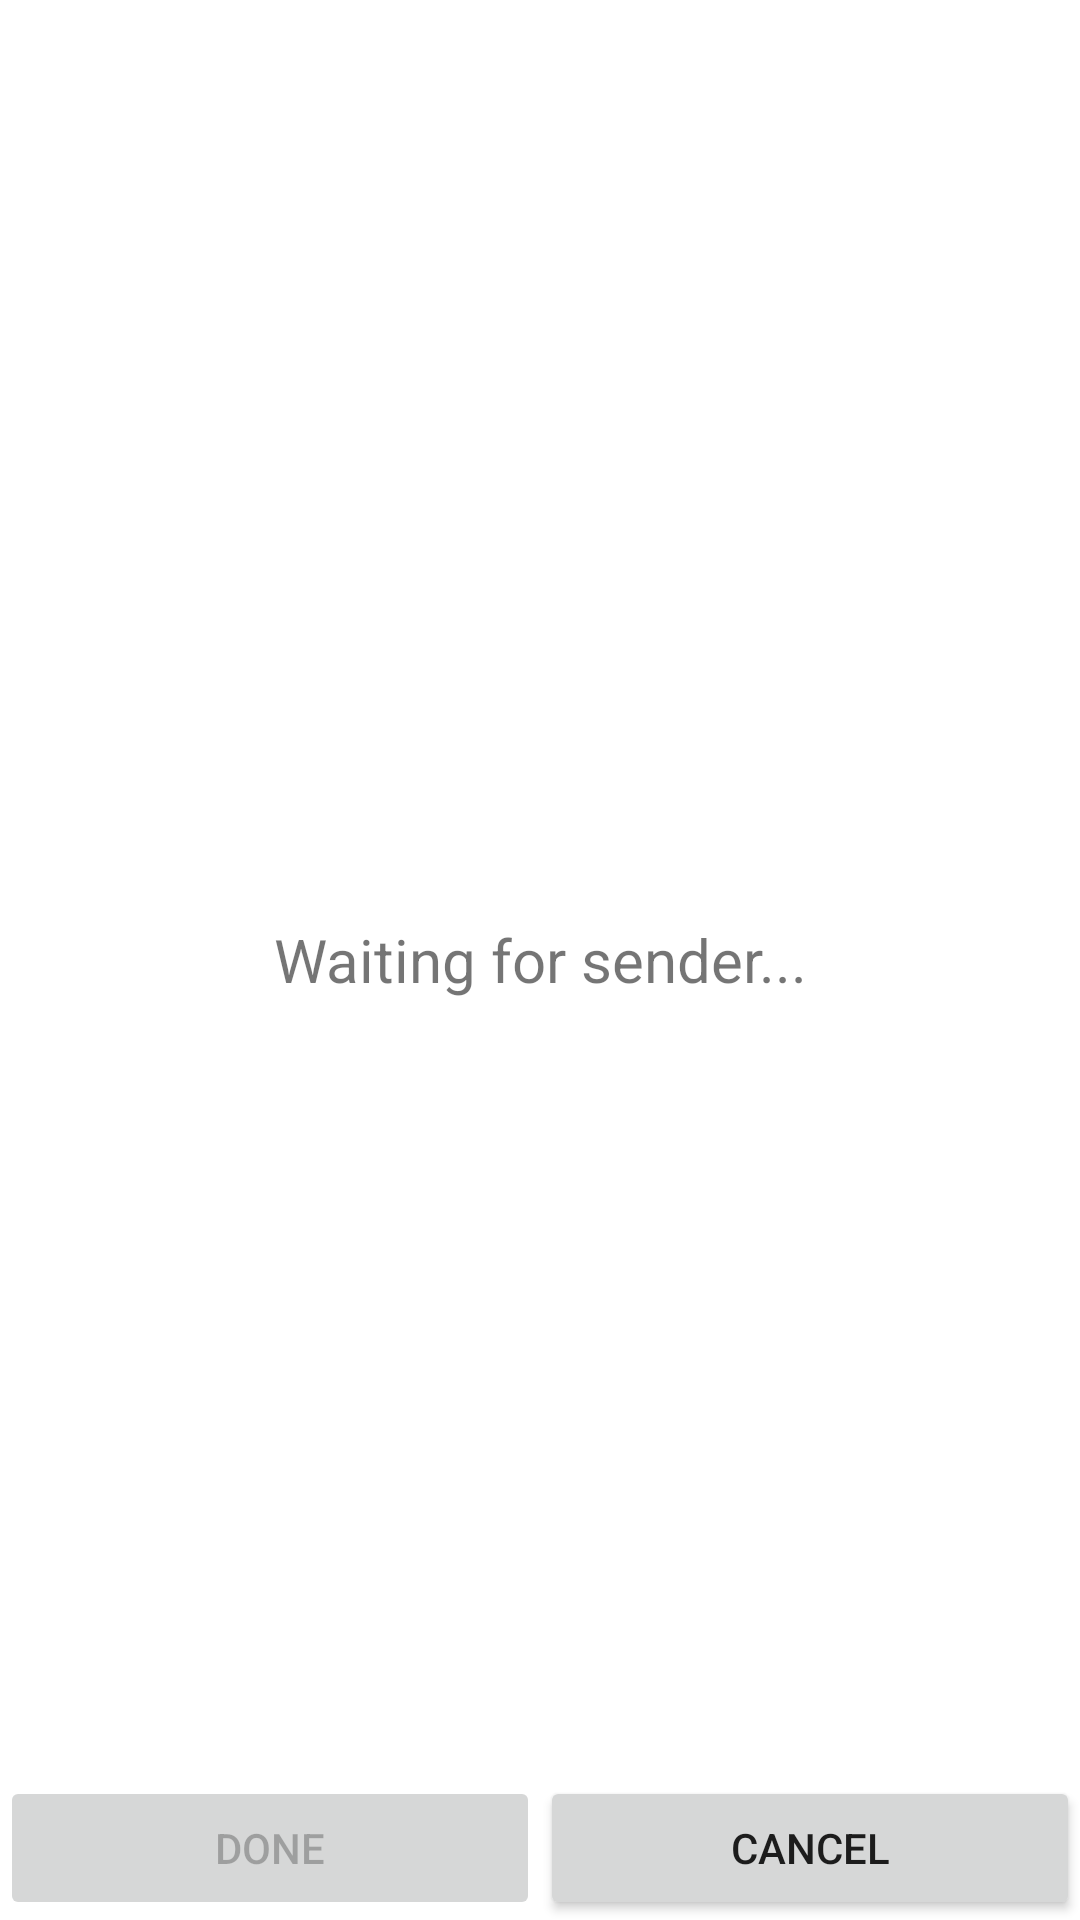

Layout XML and referenced resources for this Android screen:
<!-- AndroidManifest.xml: application theme Theme.FileTransferApplication -->
<!-- res/layout/activity_receiver.xml -->
<?xml version="1.0" encoding="utf-8"?>
<RelativeLayout xmlns:android="http://schemas.android.com/apk/res/android"
    xmlns:tools="http://schemas.android.com/tools"
    android:id="@+id/activity_receiver"
    android:layout_width="match_parent"
    android:layout_height="match_parent"
    tools:context="com.example.filetransferapplication.ReceiverActivity">

    <TextView
        android:layout_width="match_parent"
        android:layout_height="match_parent"
        android:id="@+id/tvWaitingForSender"
        android:text="Waiting for sender..."
        android:textSize="20sp"
        android:gravity="center" />

    <ListView
        android:layout_width="match_parent"
        android:layout_height="match_parent"
        android:id="@+id/lvReceiverStatus"
        android:layout_above="@+id/llButtons" />

    <LinearLayout
        android:layout_width="match_parent"
        android:layout_height="wrap_content"
        android:layout_alignParentBottom="true"
        android:id="@+id/llButtons"
        android:weightSum="1">

        <Button
            android:text="Done"
            android:layout_weight="0.5"
            android:layout_width="match_parent"
            android:layout_height="wrap_content"
            android:enabled="false"
            android:id="@+id/bDone" />

        <Button
            android:text="Cancel"
            android:layout_weight="0.5"
            android:layout_width="match_parent"
            android:layout_height="wrap_content"
            android:id="@+id/bCancel" />
    </LinearLayout>
</RelativeLayout>
<!-- resources referenced by this layout -->
<resources>
  <style name="Theme.FileTransferApplication" parent="Theme.MaterialComponents.DayNight.DarkActionBar">
          
          <item name="colorPrimary">#FFC107</item>
          <item name="colorPrimaryVariant">#FFC107</item>
          <item name="colorOnPrimary">@color/white</item>
          
          <item name="colorSecondary">@color/teal_700</item>
          <item name="colorSecondaryVariant">@color/teal_700</item>
          <item name="colorOnSecondary">@color/colorPrimaryDark</item>
          
          <item name="android:statusBarColor">?attr/colorPrimaryVariant</item>
          
      </style>
  <color name="colorPrimaryDark">#000000</color>
  <!-- not gathered from this repository: default colours our renderer supplied (Android Studio template values) -->
  <color name="teal_700">#FF018786</color>
  <color name="white">#FFFFFFFF</color>
</resources>
